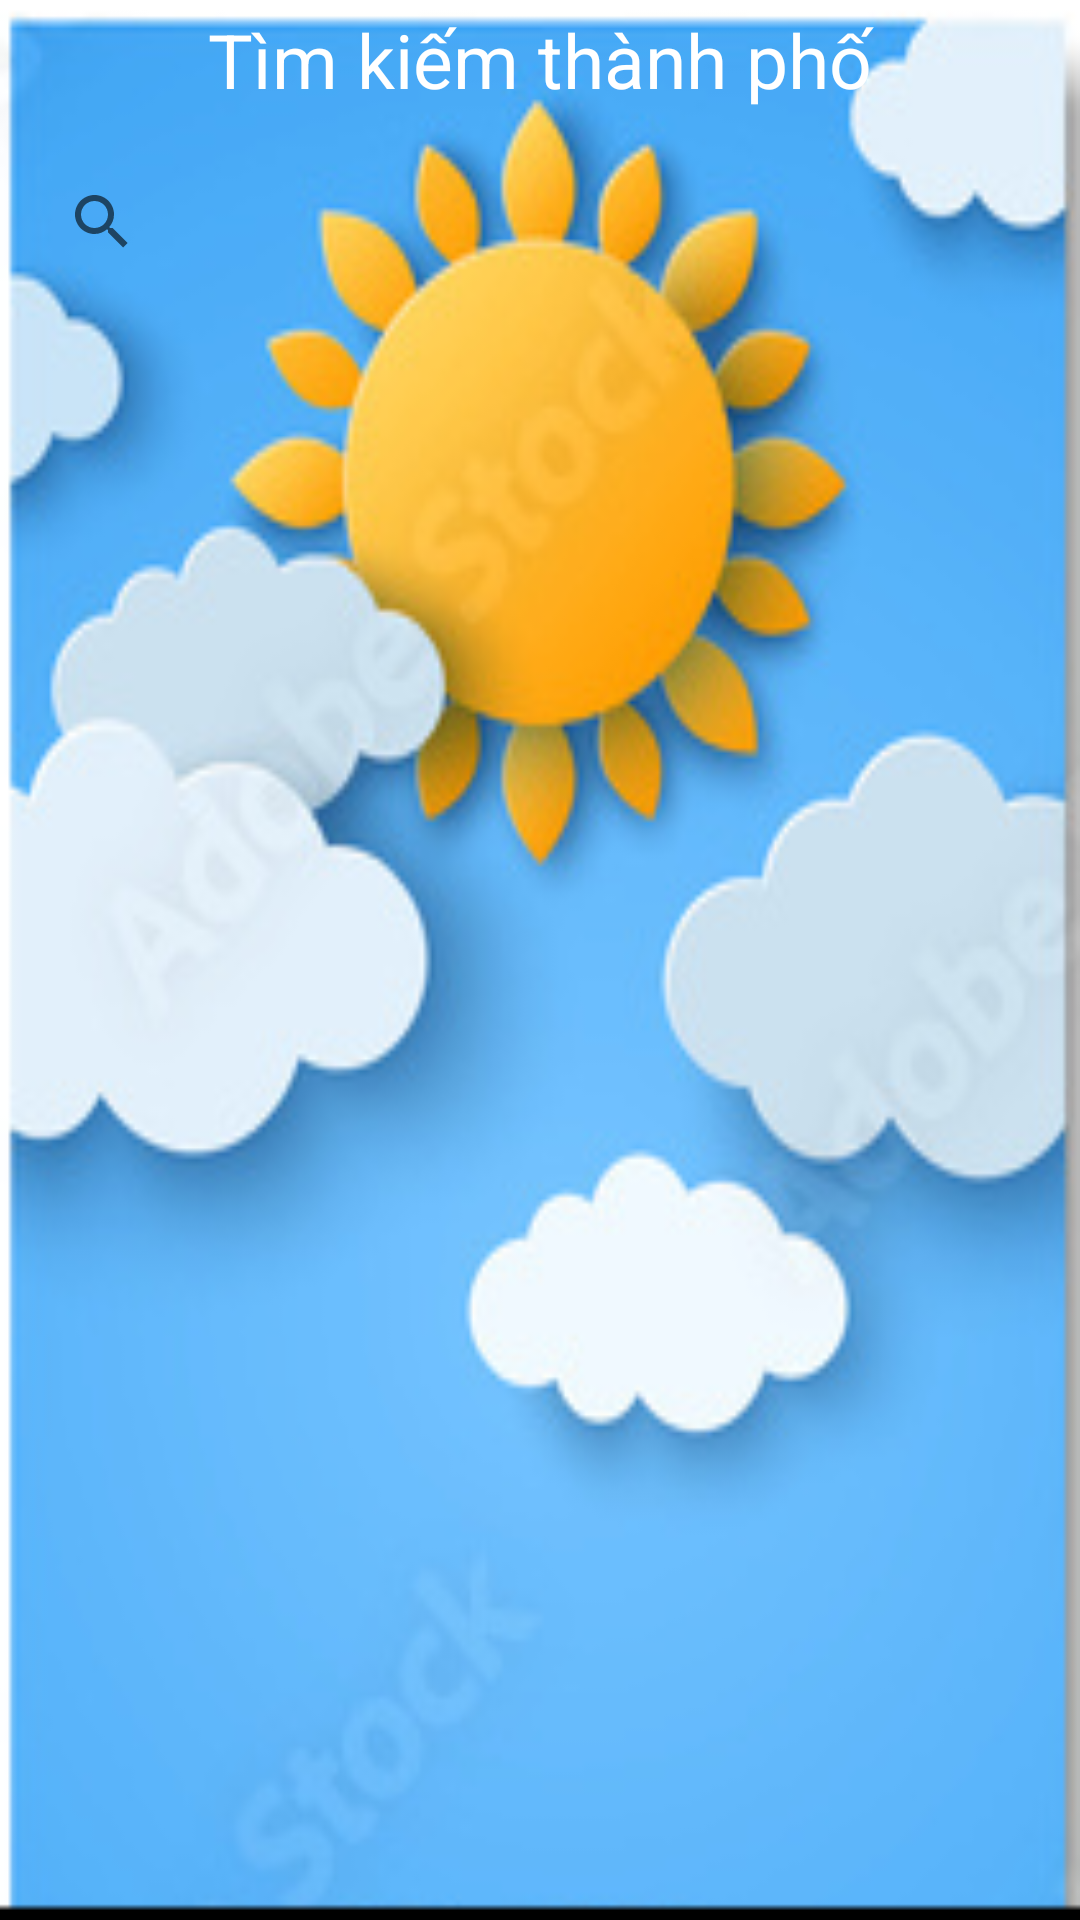

Write the Android layout XML for this screen, with the resource values it uses.
<!-- AndroidManifest.xml: application theme Theme.MyApp_NguyenVietHung -->
<!-- res/layout/activity_search.xml -->
<?xml version="1.0" encoding="utf-8"?>
<LinearLayout xmlns:android="http://schemas.android.com/apk/res/android"
    xmlns:app="http://schemas.android.com/apk/res-auto"
    xmlns:tools="http://schemas.android.com/tools"
    android:layout_width="match_parent"
    android:layout_height="match_parent"
    tools:context="Search.SearchActivity"
    android:orientation="vertical"
    android:background="@drawable/sun"
    >
    <RelativeLayout
        android:layout_width="match_parent"
        android:layout_height="wrap_content">
        <ImageView
            android:id="@+id/imgBackSearch"
            android:layout_width="50dp"
            android:layout_height="50dp"
            android:background="@drawable/ic_back"
            />
        <TextView
            android:layout_width="match_parent"
            android:layout_height="40dp"
            android:text="Tìm kiếm thành phố"
            android:textColor="@color/white"
            android:textSize="25dp"
            android:gravity="center"
            />

    </RelativeLayout>
    <SearchView
        android:id="@+id/svSearch"
        android:layout_width="match_parent"
        android:layout_height="wrap_content"
        android:queryHint="Tìm kiếm thành phố"
        android:layout_marginHorizontal="10dp">

    </SearchView>
    <ListView
        android:id="@+id/lvSearch"
        android:layout_width="match_parent"
        android:layout_height="match_parent"></ListView>

</LinearLayout>
<!-- resources referenced by this layout -->
<resources>
  <!-- drawable sun: png bitmap (drawable, 83101 bytes) -->
  <style name="Theme.MyApp_NguyenVietHung" parent="Theme.MaterialComponents.DayNight.DarkActionBar">
          
          <item name="colorPrimary">@color/purple_500</item>
          <item name="colorPrimaryVariant">@color/purple_700</item>
          <item name="colorOnPrimary">@color/white</item>
          
          <item name="colorSecondary">@color/teal_200</item>
          <item name="colorSecondaryVariant">@color/teal_700</item>
          <item name="colorOnSecondary">@color/black</item>
          
          <item name="android:statusBarColor" tools:targetApi="l">?attr/colorPrimaryVariant</item>
          
      </style>
  <!-- not gathered from this repository: default colours our renderer supplied (Android Studio template values) -->
  <color name="purple_500">#FF6200EE</color>
  <color name="purple_700">#FF3700B3</color>
  <color name="teal_200">#FF03DAC5</color>
  <color name="teal_700">#FF018786</color>
  <color name="black">#FF000000</color>
  <color name="white">#FFFFFFFF</color>
</resources>
